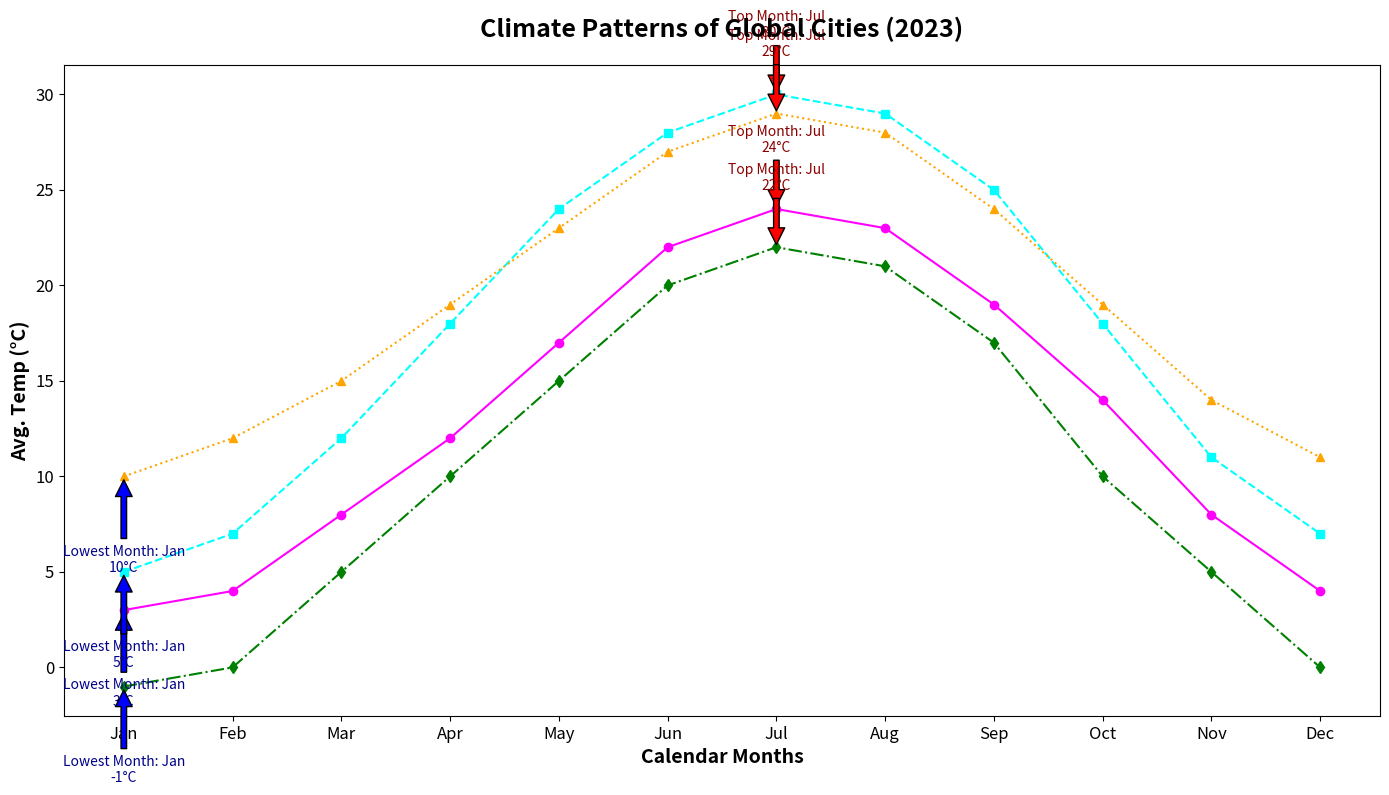

Python code for this plot:
import matplotlib.pyplot as plt
import numpy as np

months = np.array(['Jan', 'Feb', 'Mar', 'Apr', 'May', 'Jun', 'Jul', 'Aug', 'Sep', 'Oct', 'Nov', 'Dec'])

city_a_temps = np.array([3, 4, 8, 12, 17, 22, 24, 23, 19, 14, 8, 4])
city_b_temps = np.array([5, 7, 12, 18, 24, 28, 30, 29, 25, 18, 11, 7])
city_c_temps = np.array([-1, 0, 5, 10, 15, 20, 22, 21, 17, 10, 5, 0])
city_d_temps = np.array([10, 12, 15, 19, 23, 27, 29, 28, 24, 19, 14, 11])

fig, ax = plt.subplots(figsize=(14, 8))

# Shuffled colors for each city
ax.plot(months, city_a_temps, marker='o', linestyle='-', color='magenta')
ax.plot(months, city_b_temps, marker='s', linestyle='--', color='cyan')
ax.plot(months, city_c_temps, marker='d', linestyle='-.', color='green')
ax.plot(months, city_d_temps, marker='^', linestyle=':', color='orange')

ax.set_title("Climate Patterns of Global Cities (2023)", fontsize=18, fontweight='bold', pad=20)
ax.set_xlabel("Calendar Months", fontsize=14, weight='bold')
ax.set_ylabel("Avg. Temp (°C)", fontsize=14, weight='bold')

for city_temps in [city_a_temps, city_b_temps, city_c_temps, city_d_temps]:
    hottest_month = months[np.argmax(city_temps)]
    coldest_month = months[np.argmin(city_temps)]
    hottest_temp = np.max(city_temps)
    coldest_temp = np.min(city_temps)
    
    ax.annotate(f'Top Month: {hottest_month}\n{hottest_temp}°C', 
                xy=(hottest_month, hottest_temp), 
                xytext=(hottest_month, hottest_temp + 3), 
                arrowprops=dict(facecolor='red', shrink=0.05), 
                fontsize=10, color='darkred', ha='center')
    
    ax.annotate(f'Lowest Month: {coldest_month}\n{coldest_temp}°C', 
                xy=(coldest_month, coldest_temp), 
                xytext=(coldest_month, coldest_temp - 5), 
                arrowprops=dict(facecolor='blue', shrink=0.05), 
                fontsize=10, color='darkblue', ha='center')

plt.xticks(fontsize=12)
plt.yticks(fontsize=12)
plt.tight_layout()
plt.show()
